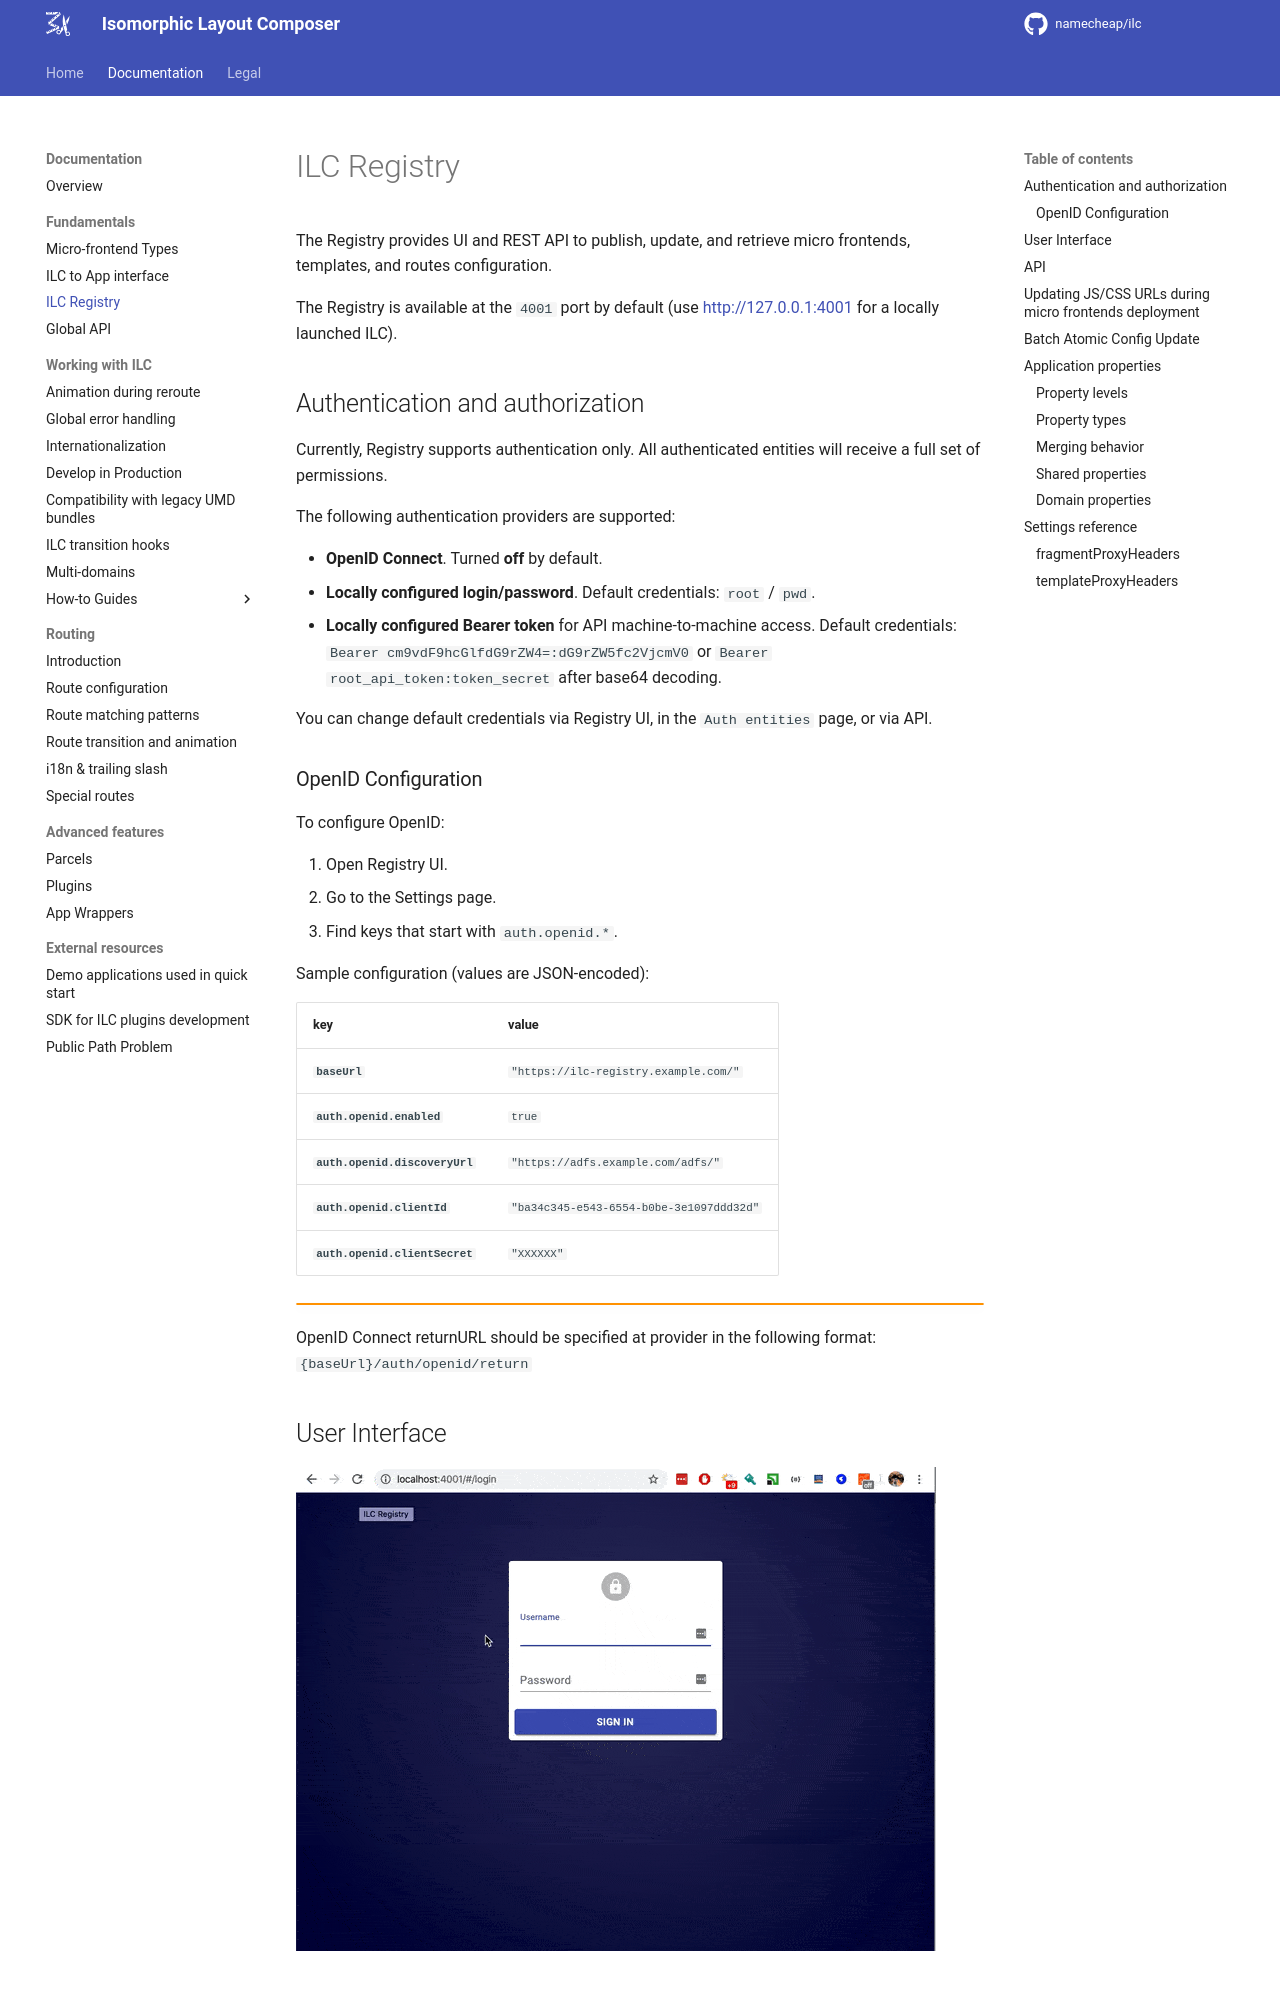

repository: namecheap/ilc · page: docs/registry/index.html · generator: mkdocs

# ILC Registry

The Registry provides UI and REST API to publish, update, and retrieve micro frontends, templates, and routes configuration.

The Registry is available at the `4001` port by default (use http://127.0.0.1:4001 for a locally launched ILC).

## Authentication and authorization

Currently, Registry supports authentication only. All authenticated entities will receive a full set of permissions.

The following authentication providers are supported:

- **OpenID Connect**. Turned **off** by default.
- **Locally configured login/password**. Default credentials: `root` / `pwd`.
- **Locally configured Bearer token** for API machine-to-machine access. Default credentials: `Bearer cm9vdF9hcGlfdG9rZW4=:dG9rZW5fc2VjcmV0` or `Bearer root_api_token:token_secret` after base64 decoding.

You can change default credentials via Registry UI, in the `Auth entities` page, or via API.

### OpenID Configuration

To configure OpenID:

1. Open Registry UI.
1. Go to the Settings page.
1. Find keys that start with `auth.openid.*`.

Sample configuration (values are JSON-encoded):

| key                            | value                                    |
| ------------------------------ | ---------------------------------------- |
| **`baseUrl`**                  | `"https://ilc-registry.example.com/"`    |
| **`auth.openid.enabled`**      | `true`                                   |
| **`auth.openid.discoveryUrl`** | `"https://adfs.example.com/adfs/"`       |
| **`auth.openid.clientId`**     | `"ba34c345-e543-6554-b0be-3e1097ddd32d"` |
| **`auth.openid.clientSecret`** | `"XXXXXX"`                               |

!!! warning ""
OpenID Connect returnURL should be specified at provider in the following format: `{baseUrl}/auth/openid/return`

## User Interface

![UI demo](./assets/registry_ui.gif)

## API

Currently there is no documentation for API endpoints. As an alternative, you can use Network tab in your browser's developer tools
to see how UI communicates with API. You can also explore code starting from the `/registry/server/app.ts` file.
